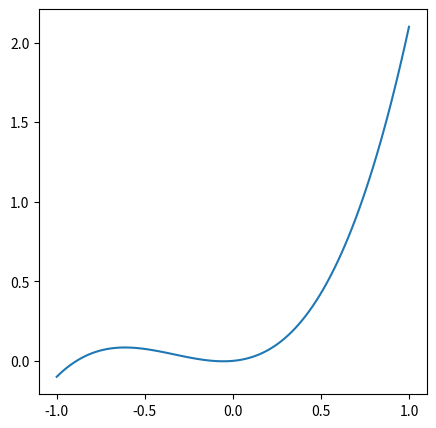
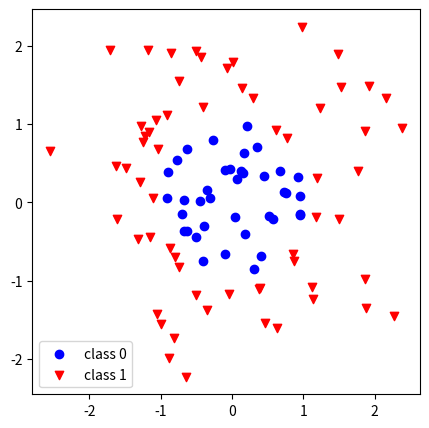

Generate these figures, in order, with matplotlib:
import numpy as np
import matplotlib.pyplot as plt

# Creating 1D dataset using numpy
n_samples = 100
X = np.linspace(-1, 1, n_samples)  # Evenly spaced 100 samples between (-1,1)
Y = 0.1 * X + np.power(X, 2) + np.power(X, 3)  # or Y = 0.1*X + X**2 + X**3

# Cresting function
def create_toy_dataset(n_samples=100):
    X = np.linspace(-1, 1, n_samples)   # Evenly spaced 100 samples between (-1,1)
    Y = 0.1 * X + np.power(X, 2) + np.power(X, 3)   # or Y = 0.1*X + X**2 + X**3
    return X, Y

# Creating Class which returns dataset for user-defined samples
class Dataset():
    def __init__(self, n_samples=100):
        self.n_samples = n_samples

    def load_data(self):
        self.X = np.linspace(-1, 1, self.n_samples)
        self.Y = 0.1 * self.X + np.power(self.X, 2) + np.power(self.X, 3)
        return self.X, self.Y

# Plot the 1D dataset above. The figure size should be set to 5 x 5. The x-axis should only consist of five ticks from -1 to +1.
plt.figure(figsize=(5, 5))
plt.plot(X, Y)
plt.xticks(ticks=np.linspace(-1, 1, 5), labels=np.linspace(-1, 1, 5))
plt.show()


# Assignment 2: Construct 2D dataset where each dimention of x is sampled from standard normal distribution and
# Y=0 if ||x^2||<1 else Y=1

# random_state = np.random.RandomState(0)
# X = random_state.randn(100, 2)
np.random.seed(0)
X = np.random.randn(100, 2)
Y = np.ones(shape=(100, ))
Y[np.sum(np.square(X), axis=-1) < 1] = 0

# Please plot the 2D dataset above. The figure size should be set to 5 x 5. The samples affiliated
# to class 1 should be red triangles, while the rest samples are blue circles. Add one legend to the
# figure to indicate the two classes.
plt.figure(figsize=(5, 5))
plt.scatter(X[Y==0, 0], X[Y==0, 1], marker='o', c='b', label='class 0')
plt.scatter(X[Y==1, 0], X[Y==1, 1], marker='v', c='r', label='class 1')
plt.legend()
plt.show()

# Assignment 3
X = np.arange(0, 16).reshape(4, 4)
W = np.ones(shape=(2, 2))

# Calculate the convolution output (stride=1, dilation=1, no padding) using NumPy. Subsequently, write a
# function convolve(X, W) to calculate any convolution regarding the given X and the filter W (still:
# stride=1, dilation=1, no padding).
X_conv = np.zeros(shape=(3, 3))     # initializing 3x3 matrix
for i in range(X_conv.shape[0]):
    for j in range(X_conv.shape[1]):
        X_conv[i, j] = np.sum(X[i:(i+2), j:(j+2)] * W)
print(X_conv)


def convolve(X, W):
    (X_height, X_width) = X.shape
    (W_height, W_width) = W.shape

    # X_height and X_width should be larger than W_height and W_width, respectively.

    X_conv_height, X_conv_width = X_height - W_height + 1, X_width - W_width + 1
    X_conv = np.zeros(shape=(X_conv_height, X_conv_width))

    for i in range(X_conv.shape[0]):
        for j in range(X_conv.shape[1]):
            X_conv[i, j] = np.sum(X[i:(i + W_height), j:(j + W_width)] * W)
    return X_conv